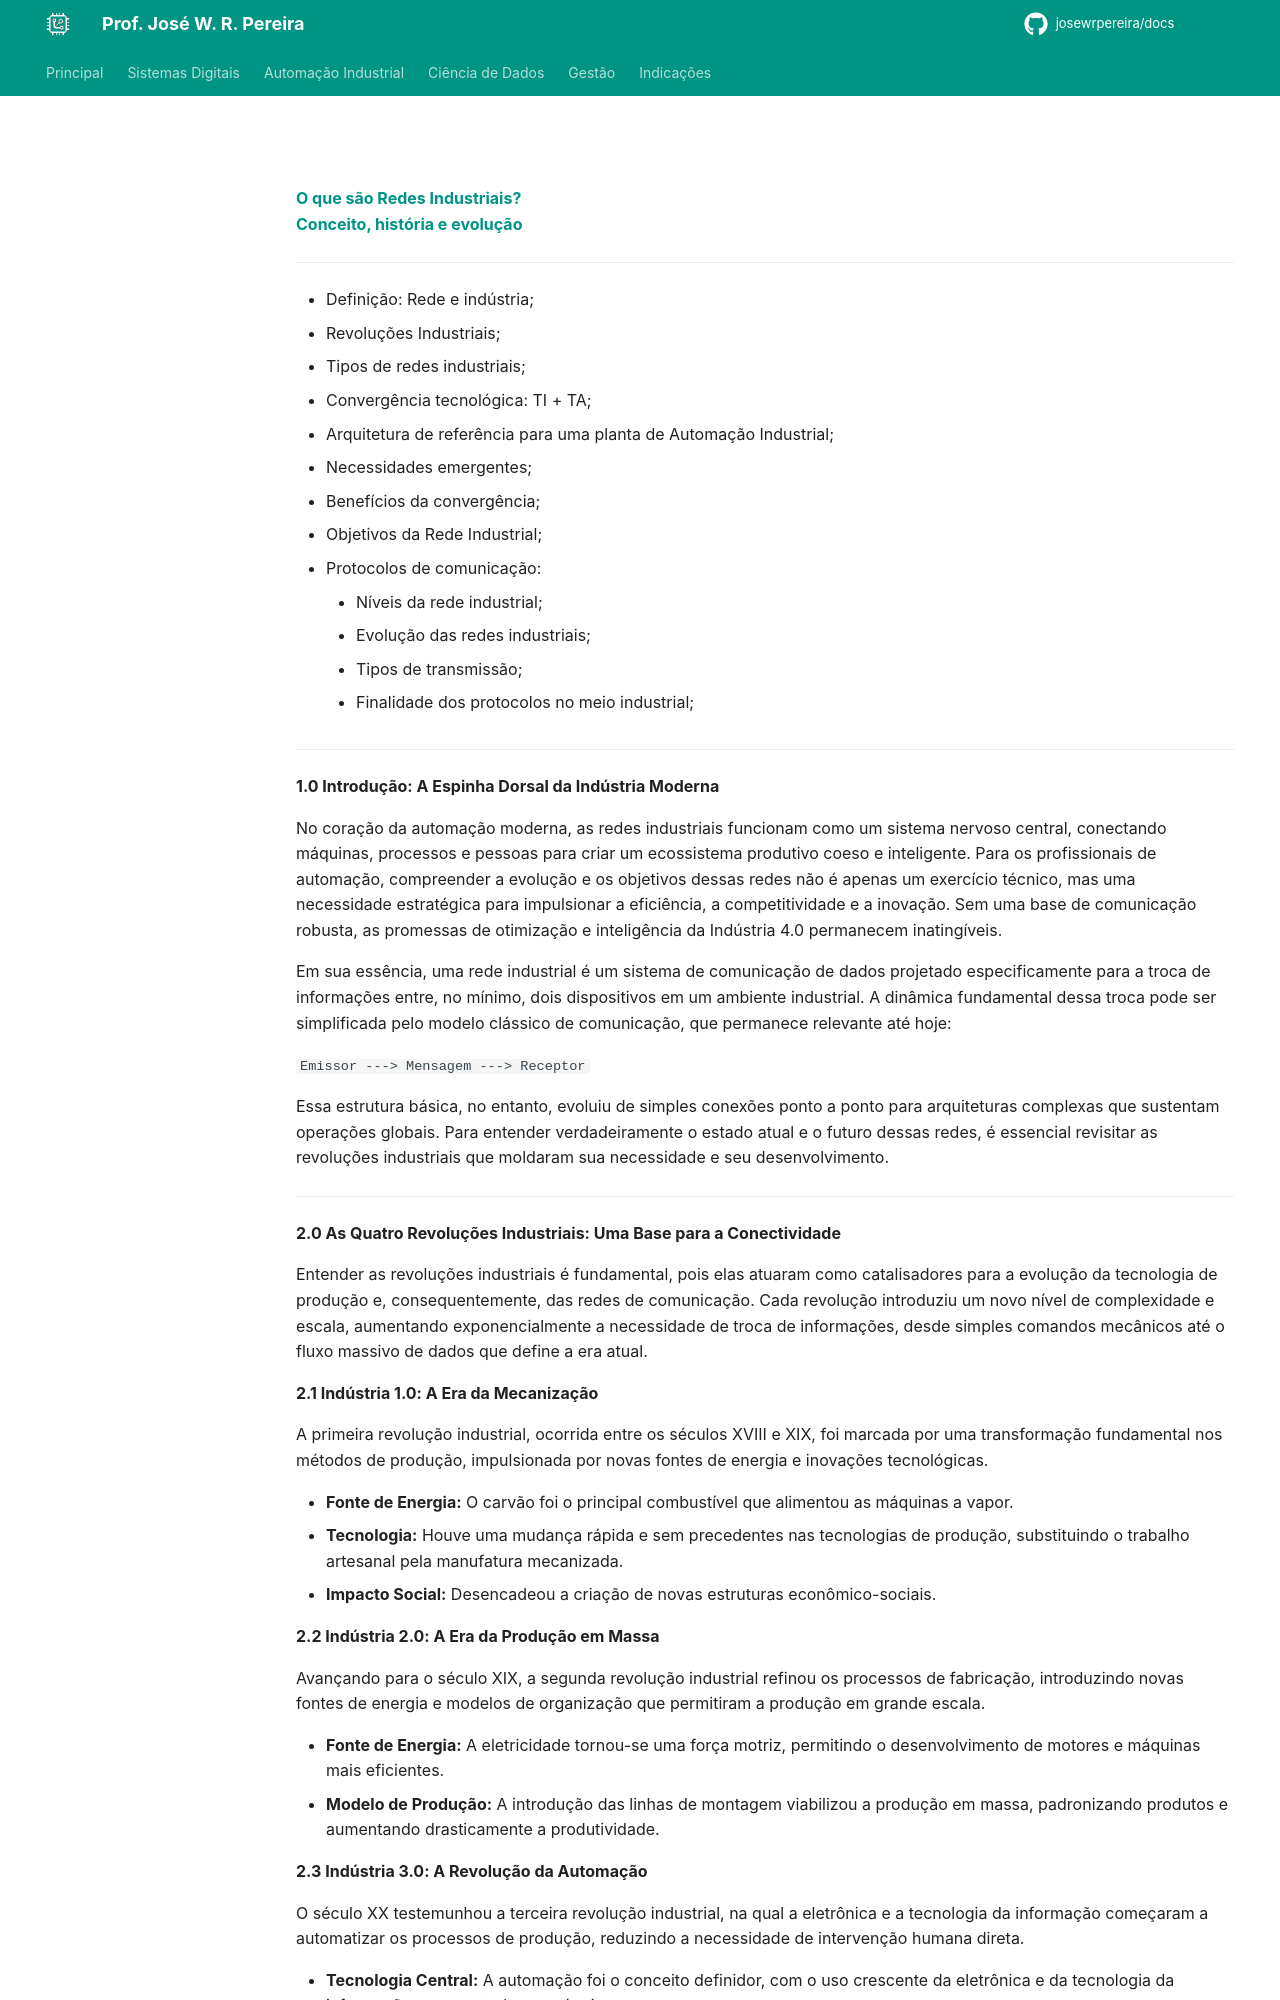

repository: JoseWRPereira/docs · page: automacao/redes/tecnologia/01-redes_conceito/index.html · generator: mkdocs

---
title: Conceito de Rede
icon: fontawesome/solid/network-wired
author: José W. R. Pereira
tags:
    - Redes Industriais
    - Protocolos de Comunicação
    - RPI
---

#

**[O que são Redes Industriais? <br>Conceito, história e evolução](../slides/aula01-definicao_de_redes_industriais.pdf)**

---

- Definição: Rede e indústria;
- Revoluções Industriais;
- Tipos de redes industriais;
- Convergência tecnológica: TI + TA;
- Arquitetura de referência para uma planta de Automação Industrial;
- Necessidades emergentes;
- Benefícios da convergência;
- Objetivos da Rede Industrial;
- Protocolos de comunicação:
    - Níveis da rede industrial;
    - Evolução das redes industriais;
    - Tipos de transmissão;
    - Finalidade dos protocolos no meio industrial;

---

**1.0 Introdução: A Espinha Dorsal da Indústria Moderna**

No coração da automação moderna, as redes industriais funcionam como um sistema nervoso central, conectando máquinas, processos e pessoas para criar um ecossistema produtivo coeso e inteligente. Para os profissionais de automação, compreender a evolução e os objetivos dessas redes não é apenas um exercício técnico, mas uma necessidade estratégica para impulsionar a eficiência, a competitividade e a inovação. Sem uma base de comunicação robusta, as promessas de otimização e inteligência da Indústria 4.0 permanecem inatingíveis.

Em sua essência, uma rede industrial é um sistema de comunicação de dados projetado especificamente para a troca de informações entre, no mínimo, dois dispositivos em um ambiente industrial. A dinâmica fundamental dessa troca pode ser simplificada pelo modelo clássico de comunicação, que permanece relevante até hoje:

`Emissor ---> Mensagem ---> Receptor`

Essa estrutura básica, no entanto, evoluiu de simples conexões ponto a ponto para arquiteturas complexas que sustentam operações globais. Para entender verdadeiramente o estado atual e o futuro dessas redes, é essencial revisitar as revoluções industriais que moldaram sua necessidade e seu desenvolvimento.

---

**2.0 As Quatro Revoluções Industriais: Uma Base para a Conectividade**

Entender as revoluções industriais é fundamental, pois elas atuaram como catalisadores para a evolução da tecnologia de produção e, consequentemente, das redes de comunicação. Cada revolução introduziu um novo nível de complexidade e escala, aumentando exponencialmente a necessidade de troca de informações, desde simples comandos mecânicos até o fluxo massivo de dados que define a era atual.

**2.1 Indústria 1.0: A Era da Mecanização**

A primeira revolução industrial, ocorrida entre os séculos XVIII e XIX, foi marcada por uma transformação fundamental nos métodos de produção, impulsionada por novas fontes de energia e inovações tecnológicas.

- **Fonte de Energia:** O carvão foi o principal combustível que alimentou as máquinas a vapor.
- **Tecnologia:** Houve uma mudança rápida e sem precedentes nas tecnologias de produção, substituindo o trabalho artesanal pela manufatura mecanizada.
- **Impacto Social:** Desencadeou a criação de novas estruturas econômico-sociais.

**2.2 Indústria 2.0: A Era da Produção em Massa**

Avançando para o século XIX, a segunda revolução industrial refinou os processos de fabricação, introduzindo novas fontes de energia e modelos de organização que permitiram a produção em grande escala.

- **Fonte de Energia:** A eletricidade tornou-se uma força motriz, permitindo o desenvolvimento de motores e máquinas mais eficientes.
- **Modelo de Produção:** A introdução das linhas de montagem viabilizou a produção em massa, padronizando produtos e aumentando drasticamente a produtividade.

**2.3 Indústria 3.0: A Revolução da Automação**

O século XX testemunhou a terceira revolução industrial, na qual a eletrônica e a tecnologia da informação começaram a automatizar os processos de produção, reduzindo a necessidade de intervenção humana direta.

- **Tecnologia Central:** A automação foi o conceito definidor, com o uso crescente da eletrônica e da tecnologia da informação para controlar as máquinas.
- **Produção:** Os processos foram parcialmente automatizados, aumentando a precisão e a eficiência.
- **Marco Histórico:** O ano de 1969 é um ponto de inflexão, com a criação do primeiro Controlador Lógico Programável (CLP), um dispositivo que se tornaria a base da automação industrial moderna.

**2.4 Indústria 4.0: A Revolução Digital**
